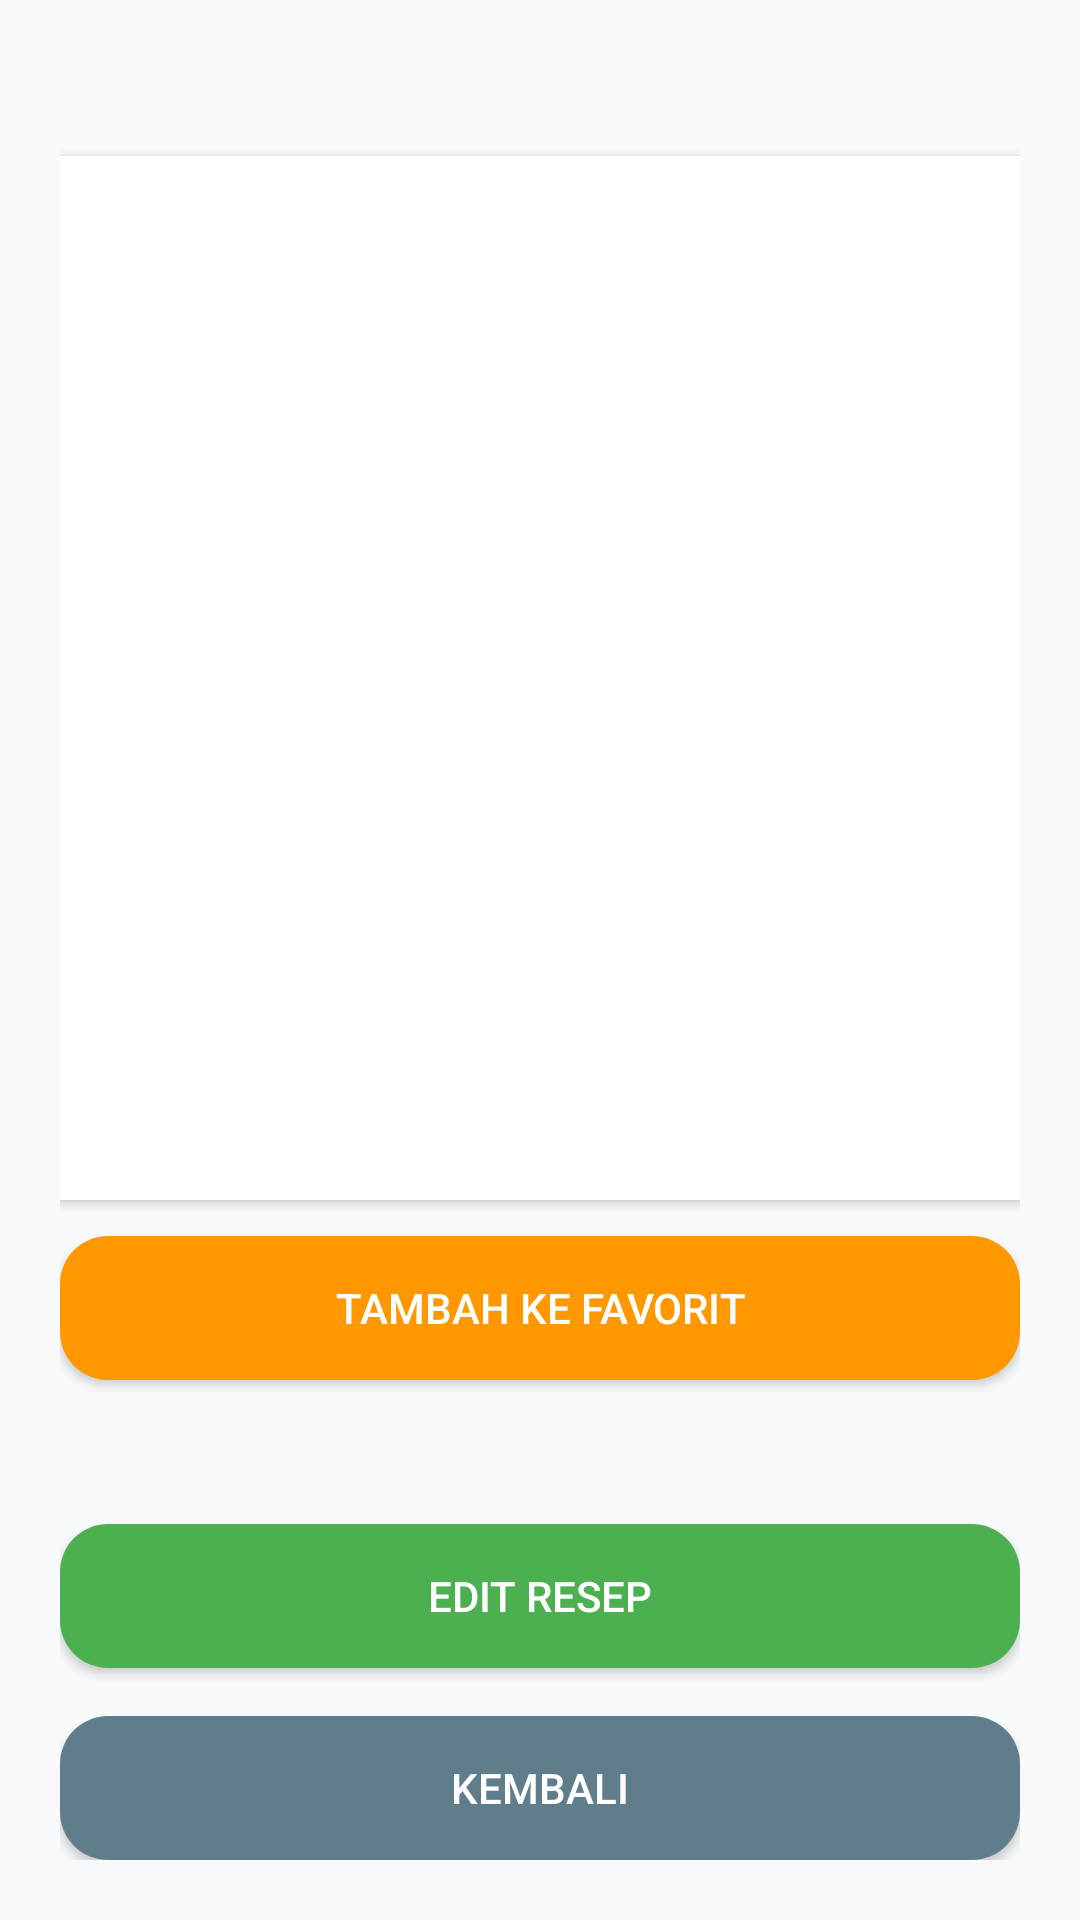

This screen was rendered from an Android layout file. Write that file and the resources it references.
<!-- AndroidManifest.xml: application theme Theme.SimpleRecipe -->
<!-- res/layout/activity_recipe_list.xml -->
<?xml version="1.0" encoding="utf-8"?>
<androidx.constraintlayout.widget.ConstraintLayout xmlns:android="http://schemas.android.com/apk/res/android"
    xmlns:app="http://schemas.android.com/apk/res-auto"
    android:layout_width="match_parent"
    android:layout_height="match_parent"
    android:padding="20dp"
    android:background="#F7F9FB">

    <ListView
        android:id="@+id/recipeListView"
        android:layout_width="0dp"
        android:layout_height="0dp"
        app:layout_constraintTop_toTopOf="parent"
        app:layout_constraintBottom_toTopOf="@id/btnAddToFavorite"
        app:layout_constraintStart_toStartOf="parent"
        app:layout_constraintEnd_toEndOf="parent"
        android:layout_marginTop="32dp"
        android:layout_marginBottom="16dp"
        android:background="#FFFFFF"
        android:elevation="2dp"
        android:divider="@android:color/darker_gray"
        android:dividerHeight="1dp"/>

    <Button
        android:id="@+id/btnAddToFavorite"
        android:layout_width="0dp"
        android:layout_height="wrap_content"
        android:layout_marginTop="12dp"
        android:background="@drawable/rounded_button_orange"
        android:text="Tambah ke Favorit"
        android:textColor="#FFFFFF"
        app:layout_constraintEnd_toEndOf="parent"
        app:layout_constraintHorizontal_bias="0.0"
        app:layout_constraintStart_toStartOf="parent"
        app:layout_constraintTop_toBottomOf="@id/recipeListView" />

    <Button
        android:id="@+id/btnEditRecipe"
        android:layout_width="0dp"
        android:layout_height="wrap_content"
        android:layout_marginTop="48dp"
        android:background="@drawable/rounded_button_green"
        android:text="Edit Resep"
        android:textColor="#FFFFFF"
        app:layout_constraintEnd_toEndOf="parent"
        app:layout_constraintHorizontal_bias="0.0"
        app:layout_constraintStart_toStartOf="parent"
        app:layout_constraintTop_toBottomOf="@id/btnAddToFavorite" />

    <Button
        android:id="@+id/btnBack"
        android:text="Kembali"
        android:layout_width="0dp"
        android:layout_height="wrap_content"
        android:background="@drawable/rounded_button_grey"
        android:textColor="#FFFFFF"
        app:layout_constraintTop_toBottomOf="@id/btnEditRecipe"
        app:layout_constraintStart_toStartOf="parent"
        app:layout_constraintEnd_toEndOf="parent"
        app:layout_constraintBottom_toBottomOf="parent"
        app:layout_constraintHorizontal_bias="0.5"
        android:layout_marginTop="16dp"/>

</androidx.constraintlayout.widget.ConstraintLayout>
<!-- resources referenced by this layout -->
<resources>
  <!-- drawable rounded_button_green (drawable) -->
  <?xml version="1.0" encoding="utf-8"?>
  <shape xmlns:android="http://schemas.android.com/apk/res/android">
      <solid android:color="#4CAF50"/>
      <corners android:radius="16dp"/>
      <padding android:left="12dp" android:top="8dp" android:right="12dp" android:bottom="8dp"/>
  </shape>
  <!-- drawable rounded_button_grey (drawable) -->
  <?xml version="1.0" encoding="utf-8"?>
  <shape xmlns:android="http://schemas.android.com/apk/res/android">
      <solid android:color="#607D8B"/>
      <corners android:radius="16dp"/>
      <padding android:left="12dp" android:top="8dp" android:right="12dp" android:bottom="8dp"/>
  </shape>
  <!-- drawable rounded_button_orange (drawable) -->
  <?xml version="1.0" encoding="utf-8"?>
  <shape xmlns:android="http://schemas.android.com/apk/res/android">
      <solid android:color="#FF9800"/>
      <corners android:radius="16dp"/>
      <padding android:left="12dp" android:top="8dp" android:right="12dp" android:bottom="8dp"/>
  </shape>
  <style name="Theme.SimpleRecipe" parent="Theme.AppCompat.Light.NoActionBar" />
</resources>
